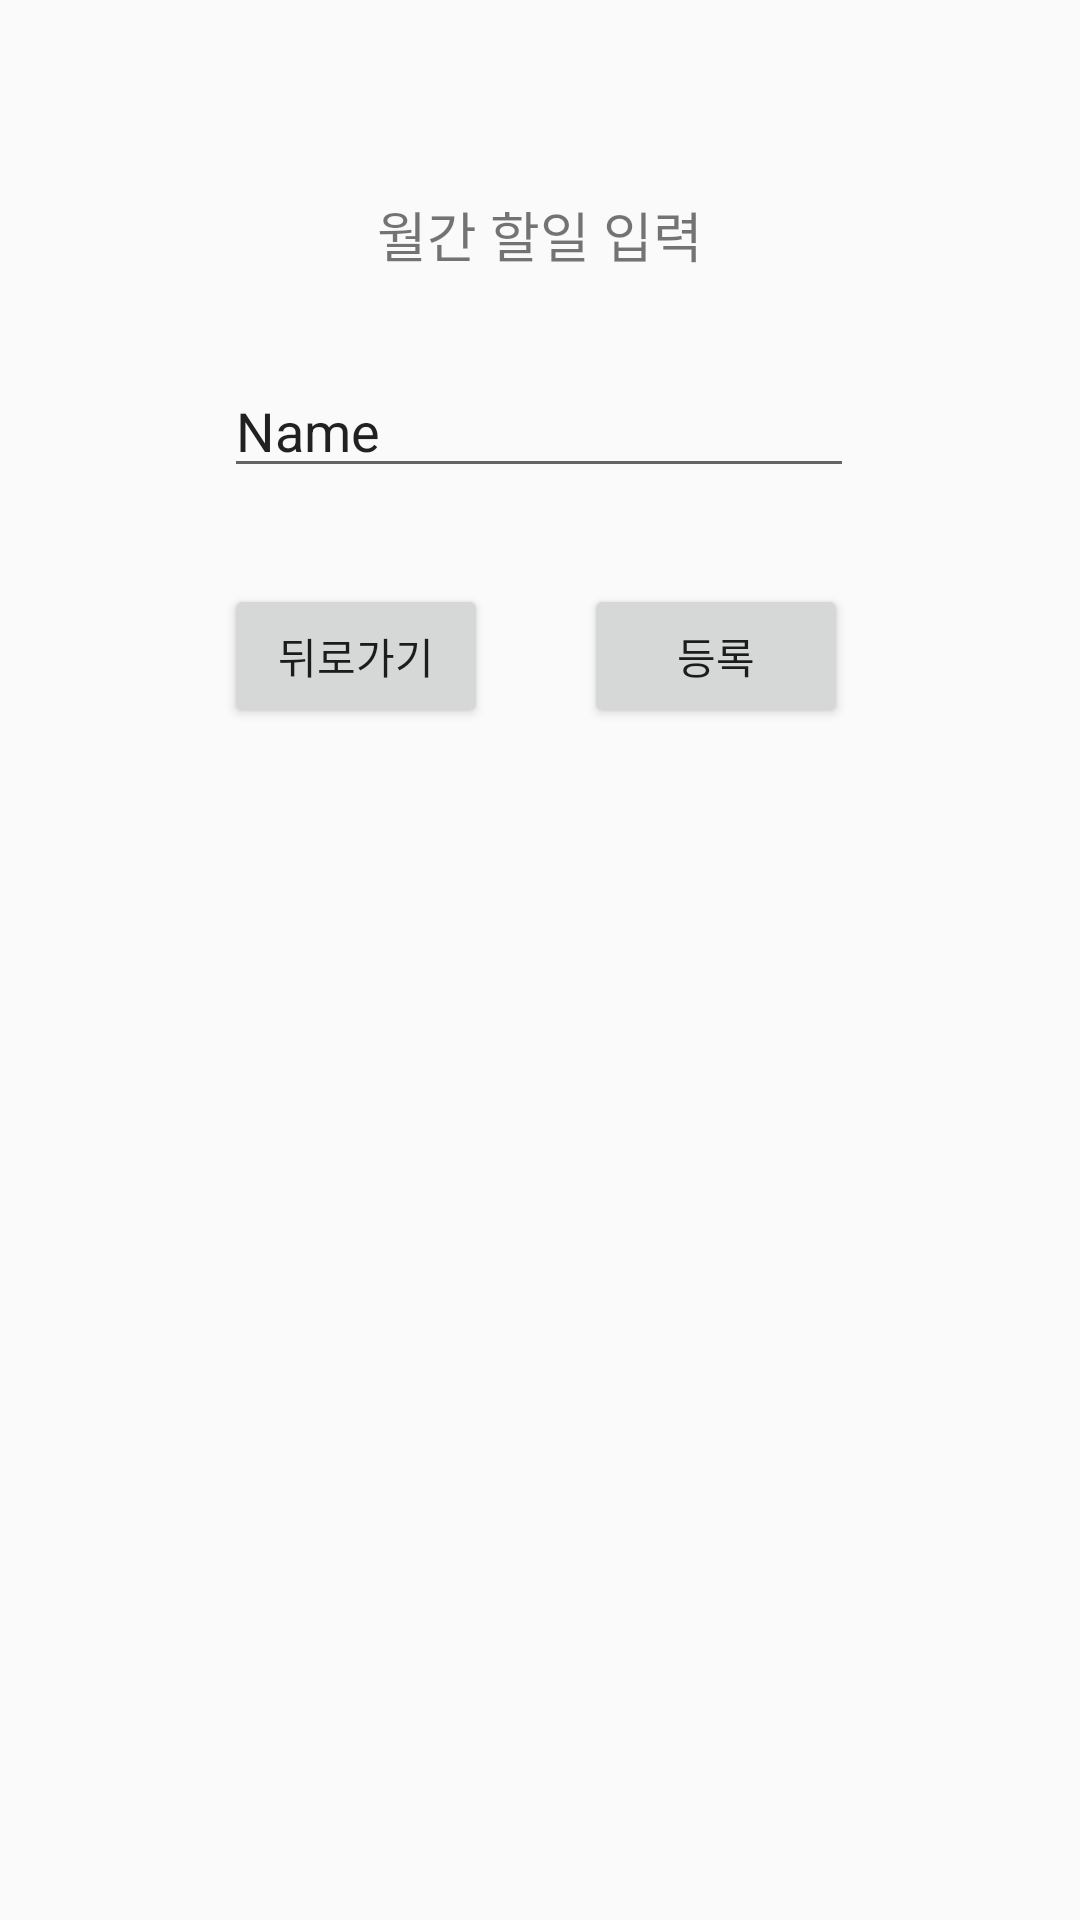

Android layout source for this screen:
<!-- AndroidManifest.xml: application theme AppTheme -->
<!-- res/layout/calendarpopup.xml -->
<?xml version="1.0" encoding="utf-8"?>
<androidx.constraintlayout.widget.ConstraintLayout xmlns:android="http://schemas.android.com/apk/res/android"
    xmlns:app="http://schemas.android.com/apk/res-auto"
    xmlns:tools="http://schemas.android.com/tools"
    android:layout_width="match_parent"
    android:layout_height="match_parent">

    <TextView
        android:id="@+id/textView10"
        android:layout_width="wrap_content"
        android:layout_height="wrap_content"
        android:layout_marginTop="65dp"
        android:text="월간 할일 입력"
        android:textSize="18sp"
        app:layout_constraintEnd_toEndOf="parent"
        app:layout_constraintStart_toStartOf="parent"
        app:layout_constraintTop_toTopOf="parent" />

    <EditText
        android:id="@+id/editTextTextPersonName"
        android:layout_width="wrap_content"
        android:layout_height="wrap_content"
        android:layout_marginTop="30dp"
        android:ems="10"
        android:inputType="textPersonName"
        android:text="Name"
        app:layout_constraintEnd_toEndOf="parent"
        app:layout_constraintHorizontal_bias="0.497"
        app:layout_constraintStart_toStartOf="parent"
        app:layout_constraintTop_toBottomOf="@+id/textView10" />

    <Button
        android:id="@+id/button5"
        android:layout_width="wrap_content"
        android:layout_height="wrap_content"
        android:layout_marginTop="32dp"
        android:layout_marginEnd="2dp"
        android:layout_marginRight="2dp"
        android:text="등록"
        app:layout_constraintEnd_toEndOf="@+id/editTextTextPersonName"
        app:layout_constraintTop_toBottomOf="@+id/editTextTextPersonName" />

    <Button
        android:id="@+id/button6"
        android:layout_width="wrap_content"
        android:layout_height="wrap_content"
        android:text="뒤로가기"
        app:layout_constraintBaseline_toBaselineOf="@+id/button5"
        app:layout_constraintStart_toStartOf="@+id/editTextTextPersonName" />
</androidx.constraintlayout.widget.ConstraintLayout>
<!-- resources referenced by this layout -->
<resources>
  <style name="AppTheme" parent="Theme.AppCompat.Light.DarkActionBar">
          
          <item name="colorPrimary">@color/colorPrimary</item>
          <item name="colorPrimaryDark">@color/colorPrimaryDark</item>
          <item name="colorAccent">@color/colorAccent</item>
          <item name="windowActionBar">false</item>
          <item name="windowNoTitle">true</item>
      </style>
  <!-- not gathered from this repository: default colours our renderer supplied (Android Studio template values) -->
  <color name="colorPrimary">#FF6200EE</color>
  <color name="colorPrimaryDark">#FF3700B3</color>
  <color name="colorAccent">#FF03DAC5</color>
</resources>
